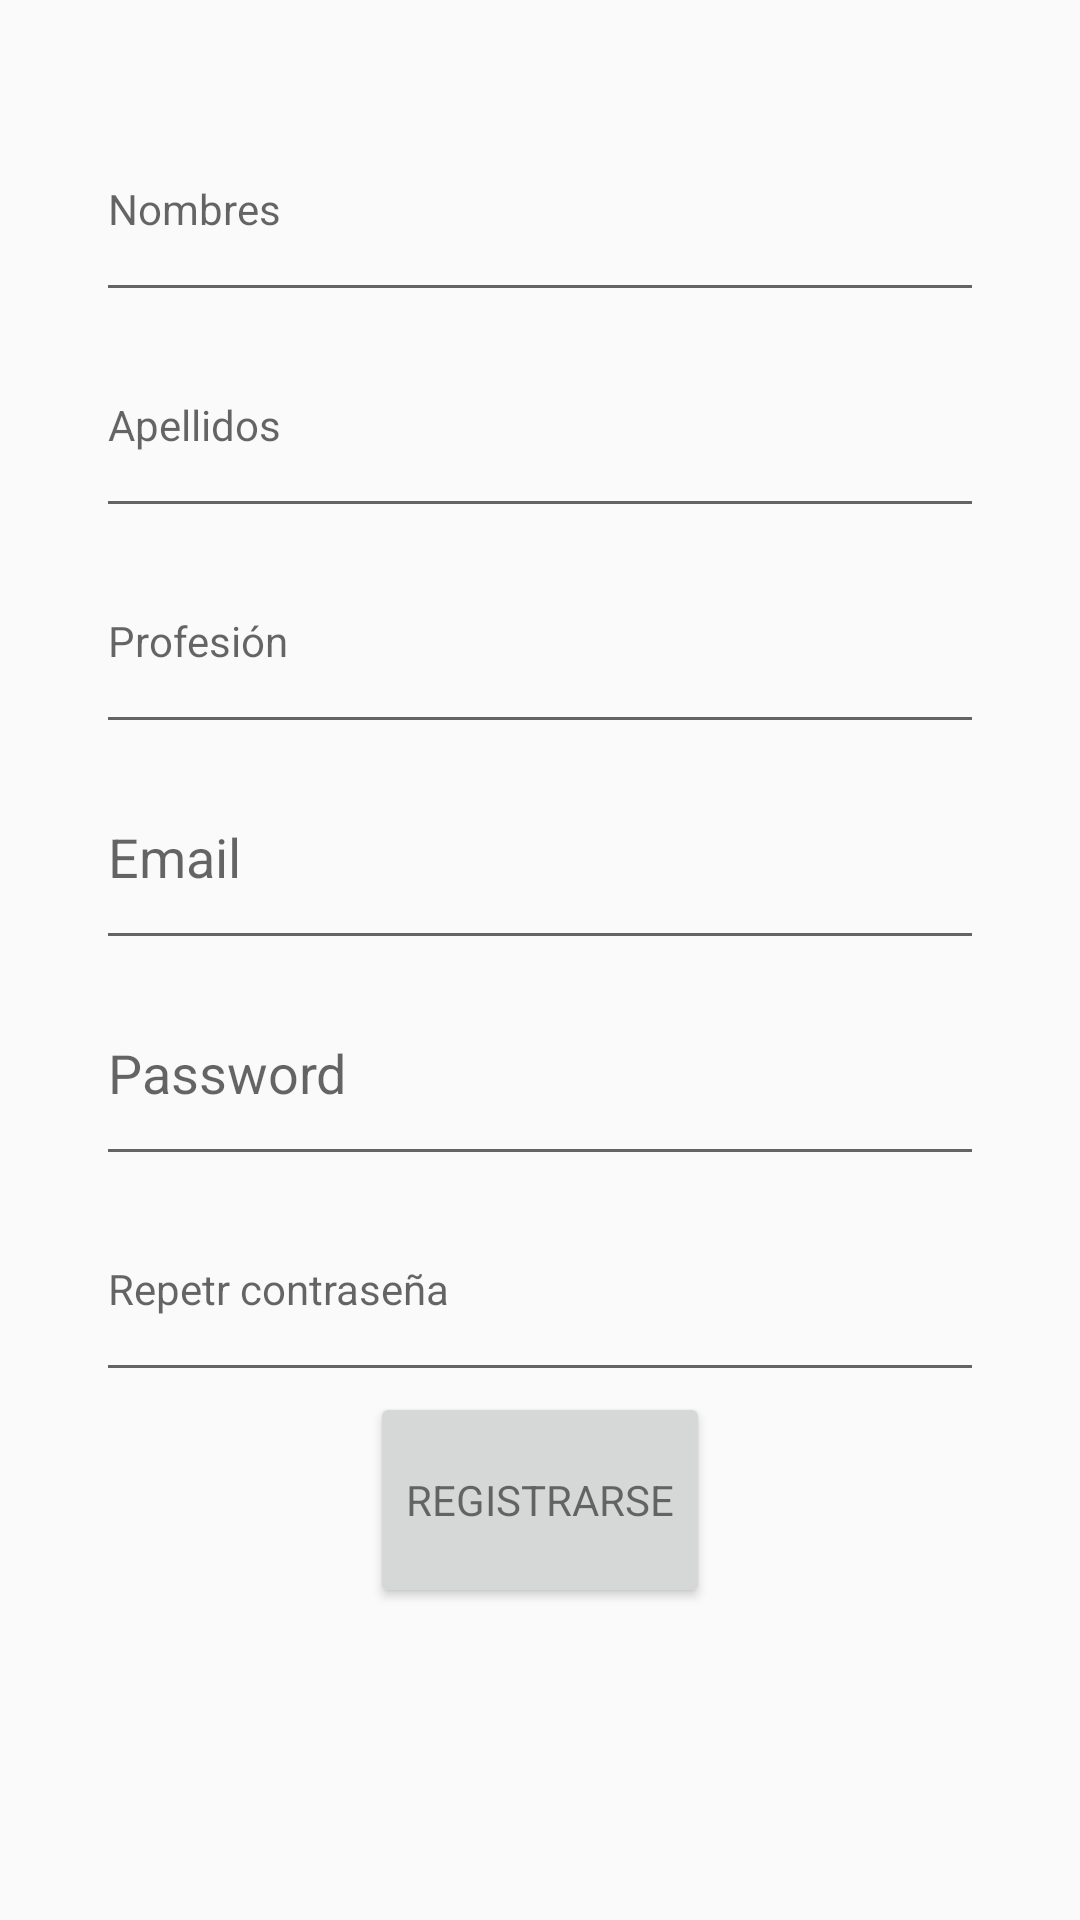

Here is an Android app screen rendered from its layout file. Give the layout XML and the strings, colors and styles it references.
<!-- AndroidManifest.xml: application theme AppTheme -->
<!-- res/layout/fragment_fragment_login.xml -->
<?xml version="1.0" encoding="utf-8"?>
<LinearLayout xmlns:android="http://schemas.android.com/apk/res/android"
    xmlns:tools="http://schemas.android.com/tools"
    android:layout_width="match_parent"
    android:layout_height="match_parent"
    android:layout_gravity="center"
    android:gravity="center"
    android:orientation="vertical"
    android:weightSum="10"
    tools:context=".FragmentSignup"
    android:id="@+id/flofragment">


    <LinearLayout
        android:layout_width="match_parent"
        android:layout_height="0dp"
        android:layout_weight="10"
        android:gravity="center"
        android:orientation="vertical"
        android:padding="@dimen/medio"
        android:weightSum="8">


        <EditText
            android:id="@+id/edtnombre"
            style="@style/TextAppearance.AppCompat.Small"
            android:layout_width="match_parent"
            android:layout_height="0dp"
            android:layout_weight="1"
            android:hint="Nombres"
            android:inputType="text"/>

        <EditText
            android:id="@+id/edtapellido"
            style="@style/TextAppearance.AppCompat.Small"
            android:layout_width="match_parent"
            android:layout_height="0dp"
            android:layout_weight="1"
            android:hint="Apellidos"
            android:inputType="text"
            />

        <EditText
            android:id="@+id/edtprofesion"
            style="@style/TextAppearance.AppCompat.Small"
            android:layout_width="match_parent"
            android:layout_height="0dp"
            android:layout_weight="1"
            android:hint="Profesión"
            android:inputType="text"/>


        <EditText
            android:id="@+id/edtemail"
            android:layout_width="match_parent"
            android:layout_height="0dp"
            android:layout_weight="1"
            android:hint="Email"
            android:inputType="text"
            />

        <EditText
            android:id="@+id/edtpass"
            android:layout_width="match_parent"
            android:layout_height="0dp"
            android:layout_weight="1"
            android:hint="Password"
            android:inputType="textWebPassword"/>

        <EditText
            android:id="@+id/edtpassrepeated"
            style="@style/TextAppearance.AppCompat.Small"
            android:layout_width="match_parent"
            android:layout_height="0dp"
            android:layout_weight="1"
            android:hint="Repetr contraseña"
            android:inputType="textPassword" />

        <Button
            android:id="@+id/btnregister"
            style="@style/TextAppearance.AppCompat.Small"
            android:layout_width="wrap_content"
            android:layout_height="0dp"
            android:layout_weight="1"
            android:text="Registrarse" />

        <ProgressBar
            android:id="@+id/pgsingup"
            android:layout_width="wrap_content"
            android:layout_height="0dp"
            android:layout_weight="1"
            android:visibility="invisible"

            />

    </LinearLayout>

</LinearLayout>
<!-- resources referenced by this layout -->
<resources>
  <dimen name="medio">64dp</dimen>
  <style name="AppTheme" parent="Theme.AppCompat.Light.DarkActionBar">
          
          <item name="colorPrimary">@color/colorPrimary</item>
          <item name="colorPrimaryDark">@color/colorPrimaryDark</item>
          <item name="colorAccent">@color/colorAccent</item>
      </style>
  <color name="colorPrimary">#008577</color>
  <color name="colorPrimaryDark">#00574B</color>
  <color name="colorAccent">#D81B60</color>
</resources>
